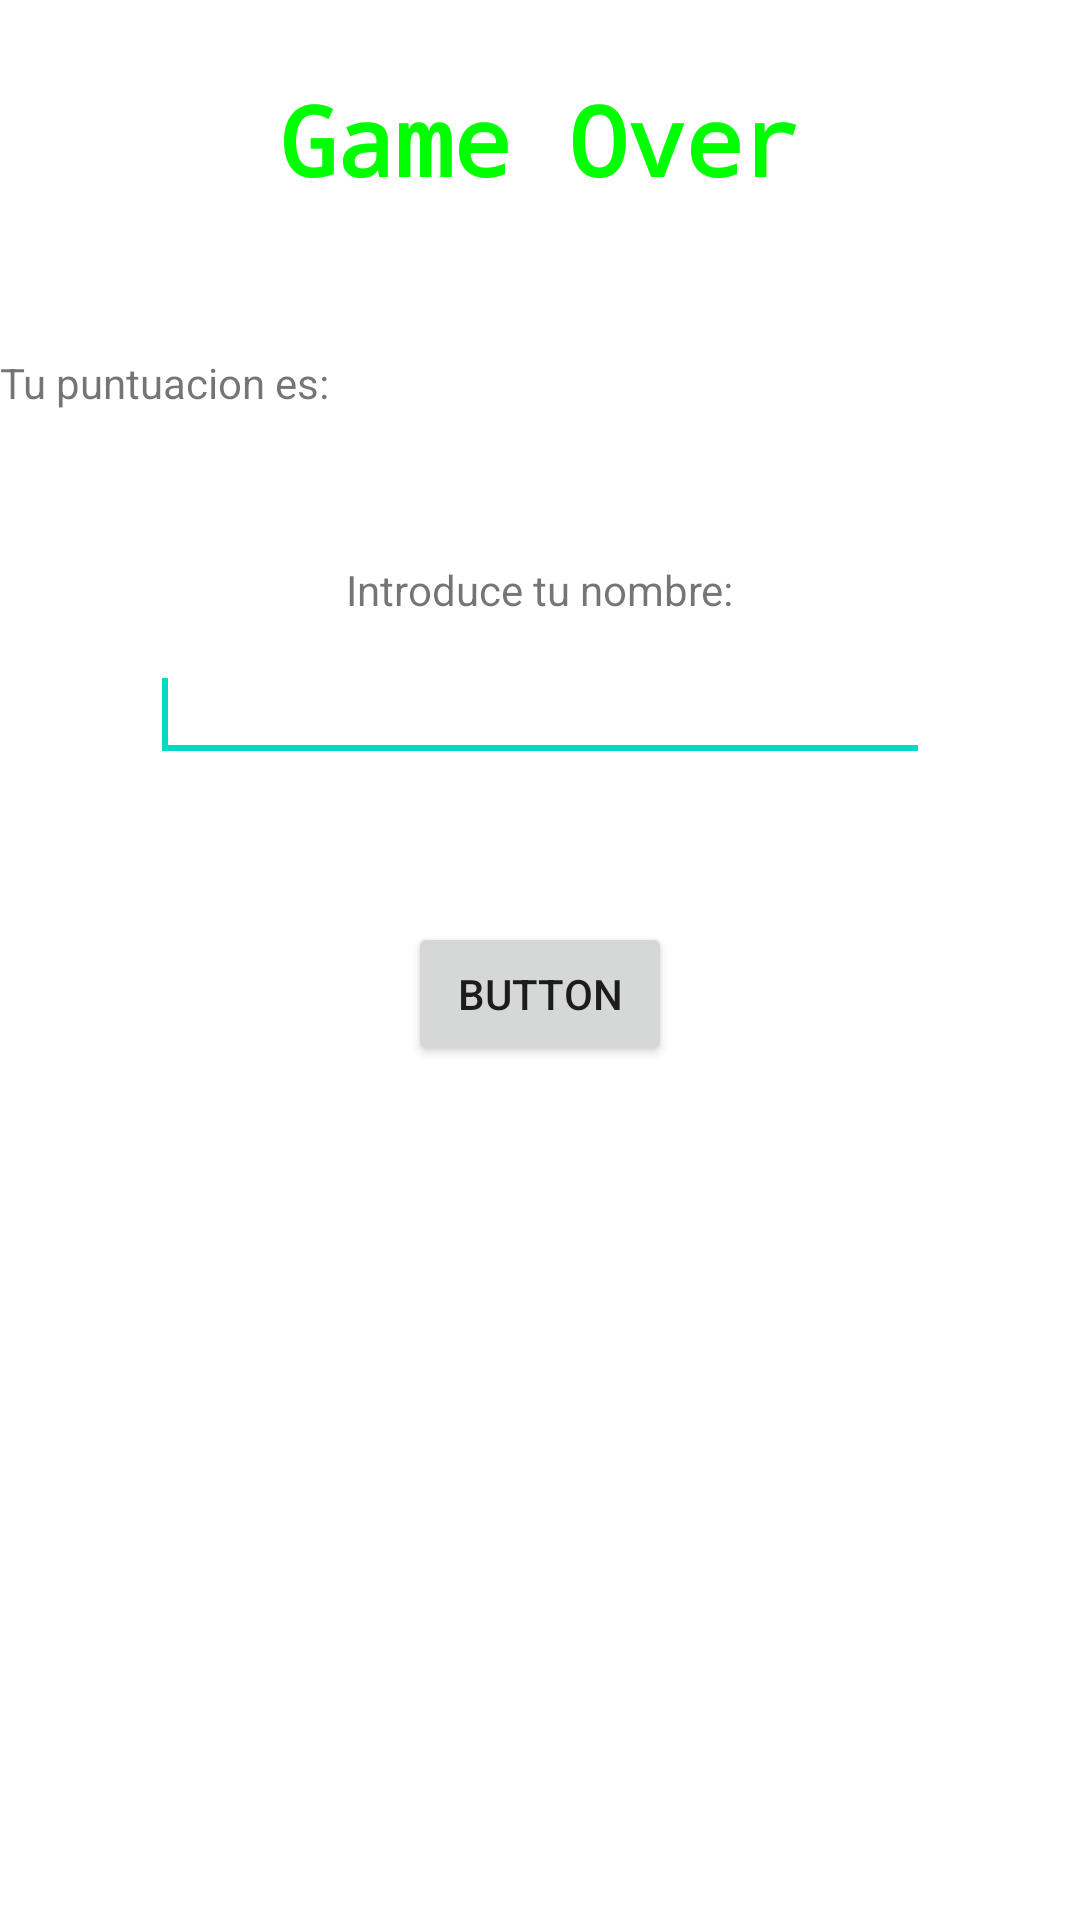

Reconstruct the res/layout file that produces this screen, plus the resources it refers to.
<!-- AndroidManifest.xml: fallback theme Theme.MaterialComponents.DayNight.NoActionBar -->
<!-- res/layout/gameover.xml -->
<?xml version="1.0" encoding="utf-8"?>
<LinearLayout xmlns:android="http://schemas.android.com/apk/res/android"
    android:layout_width="fill_parent"
    android:layout_height="fill_parent"
    android:orientation="vertical" >

    <TextView
        android:id="@+id/textView1"
        style="@style/MiEstilo"
        android:layout_width="wrap_content"
        android:layout_height="wrap_content"
        android:layout_gravity="center_horizontal"
        android:layout_marginTop="25dp"
        android:gravity="center_horizontal"
        android:text="@string/LabelGameOver"
        android:textSize="32sp" />

    <LinearLayout
        android:id="@+id/linearLayout1"
        android:layout_width="fill_parent"
        android:layout_height="wrap_content" >

        <TextView
            android:id="@+id/textView_LabelPuntuacion"
            android:layout_width="wrap_content"
            android:layout_height="wrap_content"
            android:layout_marginTop="50dp"
            android:text="@string/LabelPuntuacionGameOver" />

        <TextView
            android:id="@+id/textViewPuntuacion"
            android:layout_width="wrap_content"
            android:layout_height="wrap_content" />
    </LinearLayout>

    <TextView
        android:id="@+id/textViewNombre"
        android:layout_width="wrap_content"
        android:layout_height="wrap_content"
        android:layout_gravity="center"
        android:layout_marginTop="50dp"
        android:text="@string/LabelNombre" />

    <EditText
        android:id="@+id/editText1"
        android:layout_width="fill_parent"
        android:layout_height="wrap_content"
        android:layout_marginLeft="50dp"
        android:layout_marginRight="50dp"
        android:layout_marginTop="10dp"
        android:inputType="textPersonName" >

        <requestFocus />
    </EditText>

    <Button
        android:id="@+id/button_GameOver"
        android:layout_width="wrap_content"
        android:layout_height="wrap_content"
        android:layout_gravity="center"
        android:layout_marginTop="50dp"
        android:text="Button" />

</LinearLayout>
<!-- resources referenced by this layout -->
<resources>
  <string name="LabelGameOver">Game Over</string>
  <string name="LabelNombre">Introduce tu nombre: </string>
  <string name="LabelPuntuacionGameOver">Tu puntuacion es: </string>
  <style name="MiEstilo" parent="@android:style/TextAppearance.Medium">
          <item name="android:layout_width">fill_parent</item>
          <item name="android:layout_height">wrap_content</item>
          <item name="android:textColor">#00FF00</item>
          <item name="android:typeface">monospace</item>
          <item name="android:textStyle">bold</item>
      </style>
</resources>
